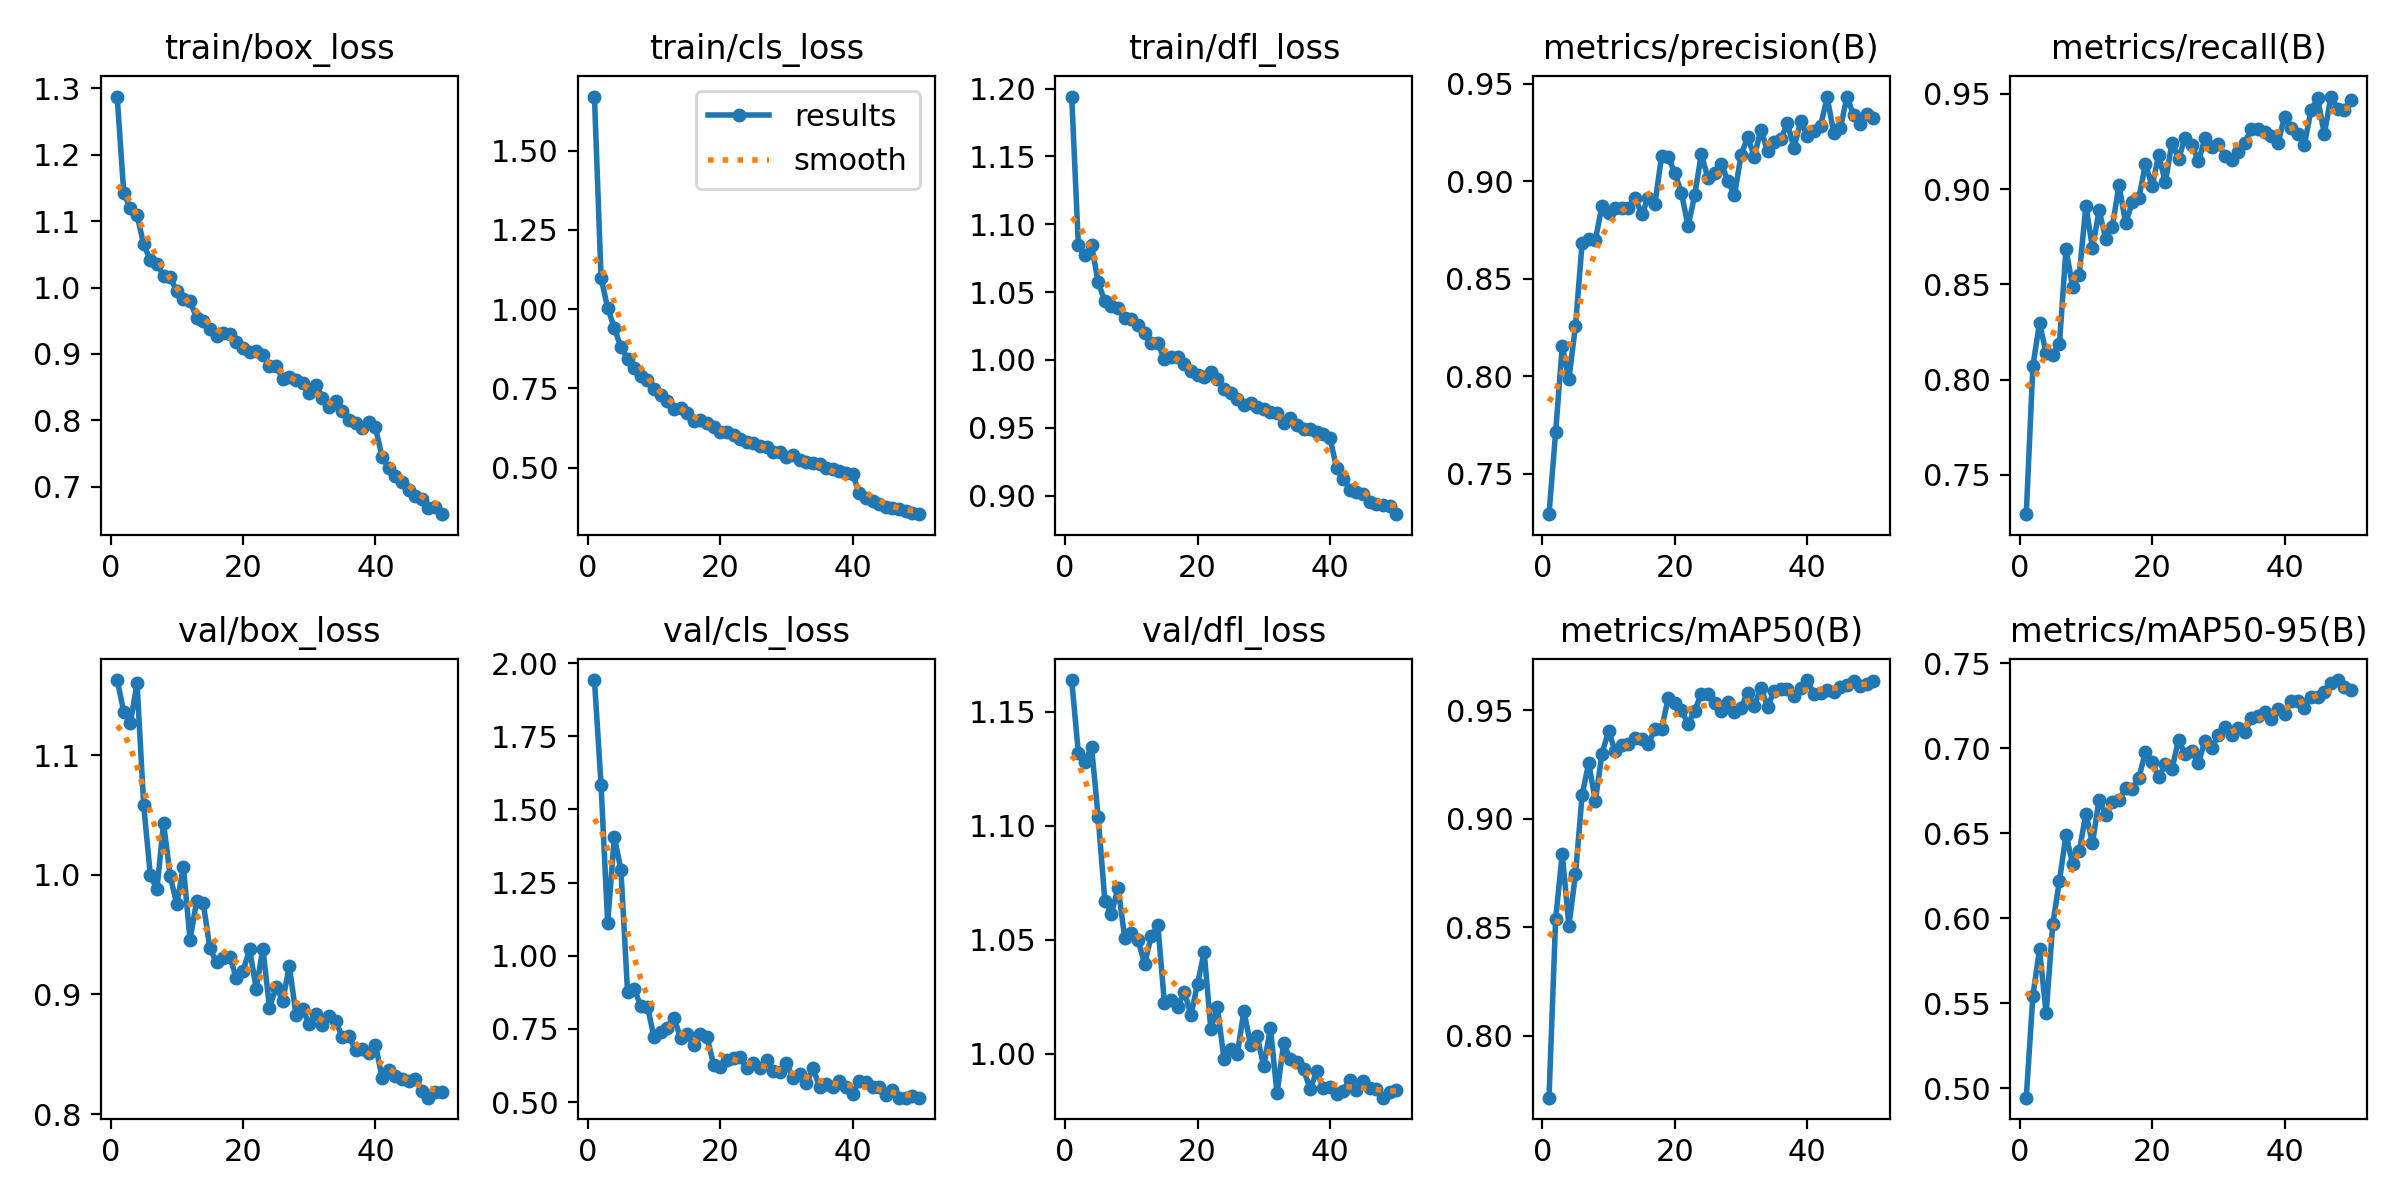

Source data for this figure (header and first rows):
epoch, time, train/box_loss, train/cls_loss, train/dfl_loss, metrics/precision(B), metrics/recall(B), metrics/mAP50(B), metrics/mAP50-95(B), val/box_loss, val/cls_loss, val/dfl_loss, lr/pg0, lr/pg1, lr/pg2
1, 57.06, 1.288, 1.671, 1.194, 0.7292, 0.7294, 0.7714, 0.4945, 1.163, 1.942, 1.164, 0.000665, 0.000665, 0.000665
2, 97.57, 1.142, 1.098, 1.085, 0.7712, 0.8072, 0.8536, 0.5546, 1.136, 1.584, 1.132, 0.001305, 0.001305, 0.001305
3, 136.1, 1.119, 1.004, 1.078, 0.8154, 0.8298, 0.8839, 0.5817, 1.127, 1.111, 1.128, 0.001919, 0.001919, 0.001919
4, 178.2, 1.11, 0.9405, 1.085, 0.7985, 0.814, 0.8506, 0.5442, 1.16, 1.408, 1.135, 0.001881, 0.001881, 0.001881
5, 217, 1.065, 0.8803, 1.057, 0.8258, 0.8131, 0.8743, 0.5965, 1.059, 1.293, 1.104, 0.001842, 0.001842, 0.001842
6, 257.1, 1.041, 0.8436, 1.043, 0.8683, 0.8185, 0.9108, 0.6219, 0.9998, 0.876, 1.067, 0.001802, 0.001802, 0.001802
7, 301.1, 1.036, 0.8152, 1.04, 0.8702, 0.8685, 0.9257, 0.6491, 0.9877, 0.8876, 1.062, 0.001762, 0.001762, 0.001762
8, 345.4, 1.018, 0.7878, 1.038, 0.8698, 0.8487, 0.9081, 0.6319, 1.043, 0.8278, 1.073, 0.001723, 0.001723, 0.001723
9, 386.2, 1.016, 0.7763, 1.031, 0.8873, 0.8551, 0.93, 0.6395, 0.9991, 0.8262, 1.051, 0.001683, 0.001683, 0.001683
10, 425.4, 0.9947, 0.7488, 1.03, 0.8838, 0.8911, 0.9404, 0.6614, 0.9754, 0.7216, 1.053, 0.001644, 0.001644, 0.001644
11, 463.5, 0.9823, 0.7289, 1.026, 0.8864, 0.8691, 0.931, 0.6442, 1.007, 0.7392, 1.05, 0.001604, 0.001604, 0.001604
12, 502.8, 0.9801, 0.7092, 1.02, 0.8864, 0.8889, 0.9339, 0.6698, 0.9457, 0.755, 1.04, 0.001564, 0.001564, 0.001564
13, 544.9, 0.954, 0.6862, 1.012, 0.8862, 0.8739, 0.9342, 0.6607, 0.9779, 0.7886, 1.052, 0.001525, 0.001525, 0.001525
14, 583.3, 0.9498, 0.6891, 1.012, 0.8914, 0.8804, 0.9372, 0.6683, 0.9762, 0.7197, 1.057, 0.001485, 0.001485, 0.001485
15, 622.2, 0.9372, 0.6734, 1, 0.8832, 0.9022, 0.9366, 0.6695, 0.9385, 0.7318, 1.022, 0.001446, 0.001446, 0.001446
16, 666.8, 0.9275, 0.6467, 1.002, 0.8912, 0.8821, 0.9346, 0.6766, 0.9269, 0.6938, 1.024, 0.001406, 0.001406, 0.001406
17, 711.4, 0.9311, 0.6496, 1.002, 0.8883, 0.893, 0.9412, 0.6759, 0.93, 0.7324, 1.021, 0.001366, 0.001366, 0.001366
18, 751.4, 0.9304, 0.6394, 0.9967, 0.9131, 0.8954, 0.9413, 0.6823, 0.9316, 0.7237, 1.027, 0.001327, 0.001327, 0.001327
19, 790.9, 0.9187, 0.6285, 0.9918, 0.9126, 0.9132, 0.9556, 0.6981, 0.9138, 0.6274, 1.017, 0.001287, 0.001287, 0.001287
20, 828.3, 0.9091, 0.6112, 0.989, 0.9043, 0.9016, 0.9534, 0.6918, 0.9194, 0.6206, 1.031, 0.001248, 0.001248, 0.001248
21, 867.3, 0.9031, 0.6131, 0.9877, 0.894, 0.9179, 0.9499, 0.683, 0.9376, 0.6453, 1.045, 0.001208, 0.001208, 0.001208
22, 906.7, 0.905, 0.6033, 0.9909, 0.8769, 0.9036, 0.9436, 0.6905, 0.9049, 0.6516, 1.011, 0.001168, 0.001168, 0.001168
23, 946.2, 0.898, 0.5919, 0.9857, 0.8928, 0.9245, 0.9498, 0.6879, 0.9383, 0.6545, 1.02, 0.001129, 0.001129, 0.001129
24, 985.5, 0.8812, 0.5814, 0.9788, 0.9139, 0.916, 0.9576, 0.705, 0.889, 0.6151, 0.9977, 0.001089, 0.001089, 0.001089
25, 1030, 0.8823, 0.577, 0.9754, 0.9016, 0.9271, 0.9576, 0.6964, 0.906, 0.6334, 1.002, 0.00105, 0.00105, 0.00105
26, 1074, 0.8629, 0.5672, 0.9712, 0.9042, 0.9234, 0.9532, 0.6981, 0.8949, 0.6184, 0.9998, 0.00101, 0.00101, 0.00101
27, 1118, 0.8658, 0.5657, 0.9667, 0.909, 0.9146, 0.9496, 0.6915, 0.9235, 0.6429, 1.019, 0.0009704, 0.0009704, 0.0009704
28, 1157, 0.8606, 0.5488, 0.968, 0.9003, 0.9271, 0.9537, 0.7045, 0.8831, 0.6077, 1.004, 0.0009308, 0.0009308, 0.0009308
29, 1194, 0.856, 0.5503, 0.965, 0.8927, 0.9223, 0.9491, 0.7002, 0.8877, 0.6023, 1.008, 0.0008912, 0.0008912, 0.0008912
30, 1233, 0.8415, 0.5335, 0.9638, 0.9134, 0.924, 0.9512, 0.7076, 0.8751, 0.6334, 0.9946, 0.0008516, 0.0008516, 0.0008516
31, 1273, 0.8539, 0.54, 0.9618, 0.9227, 0.9175, 0.9581, 0.7126, 0.8837, 0.5811, 1.012, 0.000812, 0.000812, 0.000812
32, 1313, 0.8343, 0.5252, 0.9611, 0.9126, 0.9155, 0.9518, 0.7077, 0.8744, 0.5955, 0.9827, 0.0007724, 0.0007724, 0.0007724
33, 1351, 0.8208, 0.5183, 0.9537, 0.9265, 0.9195, 0.9604, 0.7121, 0.8816, 0.5657, 1.005, 0.0007328, 0.0007328, 0.0007328
34, 1396, 0.8288, 0.5157, 0.9574, 0.9154, 0.9242, 0.9515, 0.7096, 0.8777, 0.6169, 0.9977, 0.0006932, 0.0006932, 0.0006932
35, 1440, 0.8147, 0.5112, 0.9524, 0.9202, 0.9317, 0.959, 0.7176, 0.8641, 0.5517, 0.9964, 0.0006536, 0.0006536, 0.0006536
36, 1485, 0.8002, 0.4981, 0.9495, 0.9216, 0.9316, 0.96, 0.7189, 0.8655, 0.5611, 0.9933, 0.000614, 0.000614, 0.000614
37, 1524, 0.7964, 0.4958, 0.949, 0.9297, 0.9302, 0.9599, 0.7213, 0.8532, 0.5514, 0.9847, 0.0005744, 0.0005744, 0.0005744
38, 1562, 0.788, 0.4895, 0.9468, 0.9171, 0.9279, 0.9565, 0.7171, 0.8541, 0.5717, 0.9924, 0.0005348, 0.0005348, 0.0005348
39, 1601, 0.7974, 0.483, 0.9457, 0.9308, 0.924, 0.9602, 0.7232, 0.851, 0.5532, 0.9849, 0.0004952, 0.0004952, 0.0004952
40, 1641, 0.7893, 0.4792, 0.9425, 0.9234, 0.9381, 0.9639, 0.7204, 0.8579, 0.5293, 0.9855, 0.0004556, 0.0004556, 0.0004556
41, 1679, 0.745, 0.419, 0.9202, 0.9256, 0.9319, 0.9575, 0.7279, 0.8305, 0.5724, 0.9824, 0.000416, 0.000416, 0.000416
42, 1716, 0.7279, 0.4035, 0.9123, 0.9282, 0.9287, 0.9578, 0.7277, 0.8371, 0.5696, 0.9839, 0.0003764, 0.0003764, 0.0003764
43, 1760, 0.7168, 0.395, 0.9044, 0.9431, 0.9234, 0.9592, 0.7239, 0.8314, 0.5528, 0.9887, 0.0003368, 0.0003368, 0.0003368
44, 1803, 0.7073, 0.3869, 0.9026, 0.9248, 0.9415, 0.9583, 0.7301, 0.8289, 0.5519, 0.9842, 0.0002972, 0.0002972, 0.0002972
45, 1843, 0.6945, 0.376, 0.9014, 0.9272, 0.9477, 0.9605, 0.7299, 0.8279, 0.5262, 0.988, 0.0002576, 0.0002576, 0.0002576
46, 1881, 0.6866, 0.3712, 0.895, 0.9434, 0.9288, 0.9618, 0.7333, 0.8296, 0.5421, 0.985, 0.000218, 0.000218, 0.000218
47, 1917, 0.6811, 0.3682, 0.8938, 0.9338, 0.9486, 0.9633, 0.7386, 0.8191, 0.5154, 0.9848, 0.0001784, 0.0001784, 0.0001784
48, 1955, 0.6684, 0.3624, 0.8934, 0.9292, 0.942, 0.9613, 0.7401, 0.8137, 0.5156, 0.9808, 0.0001388, 0.0001388, 0.0001388
49, 1994, 0.6703, 0.3582, 0.8921, 0.9346, 0.9415, 0.9621, 0.7363, 0.8182, 0.521, 0.9832, 9.92e-05, 9.92e-05, 9.92e-05
50, 2030, 0.6588, 0.3533, 0.8864, 0.9326, 0.9466, 0.9633, 0.734, 0.8181, 0.5157, 0.9843, 5.96e-05, 5.96e-05, 5.96e-05
